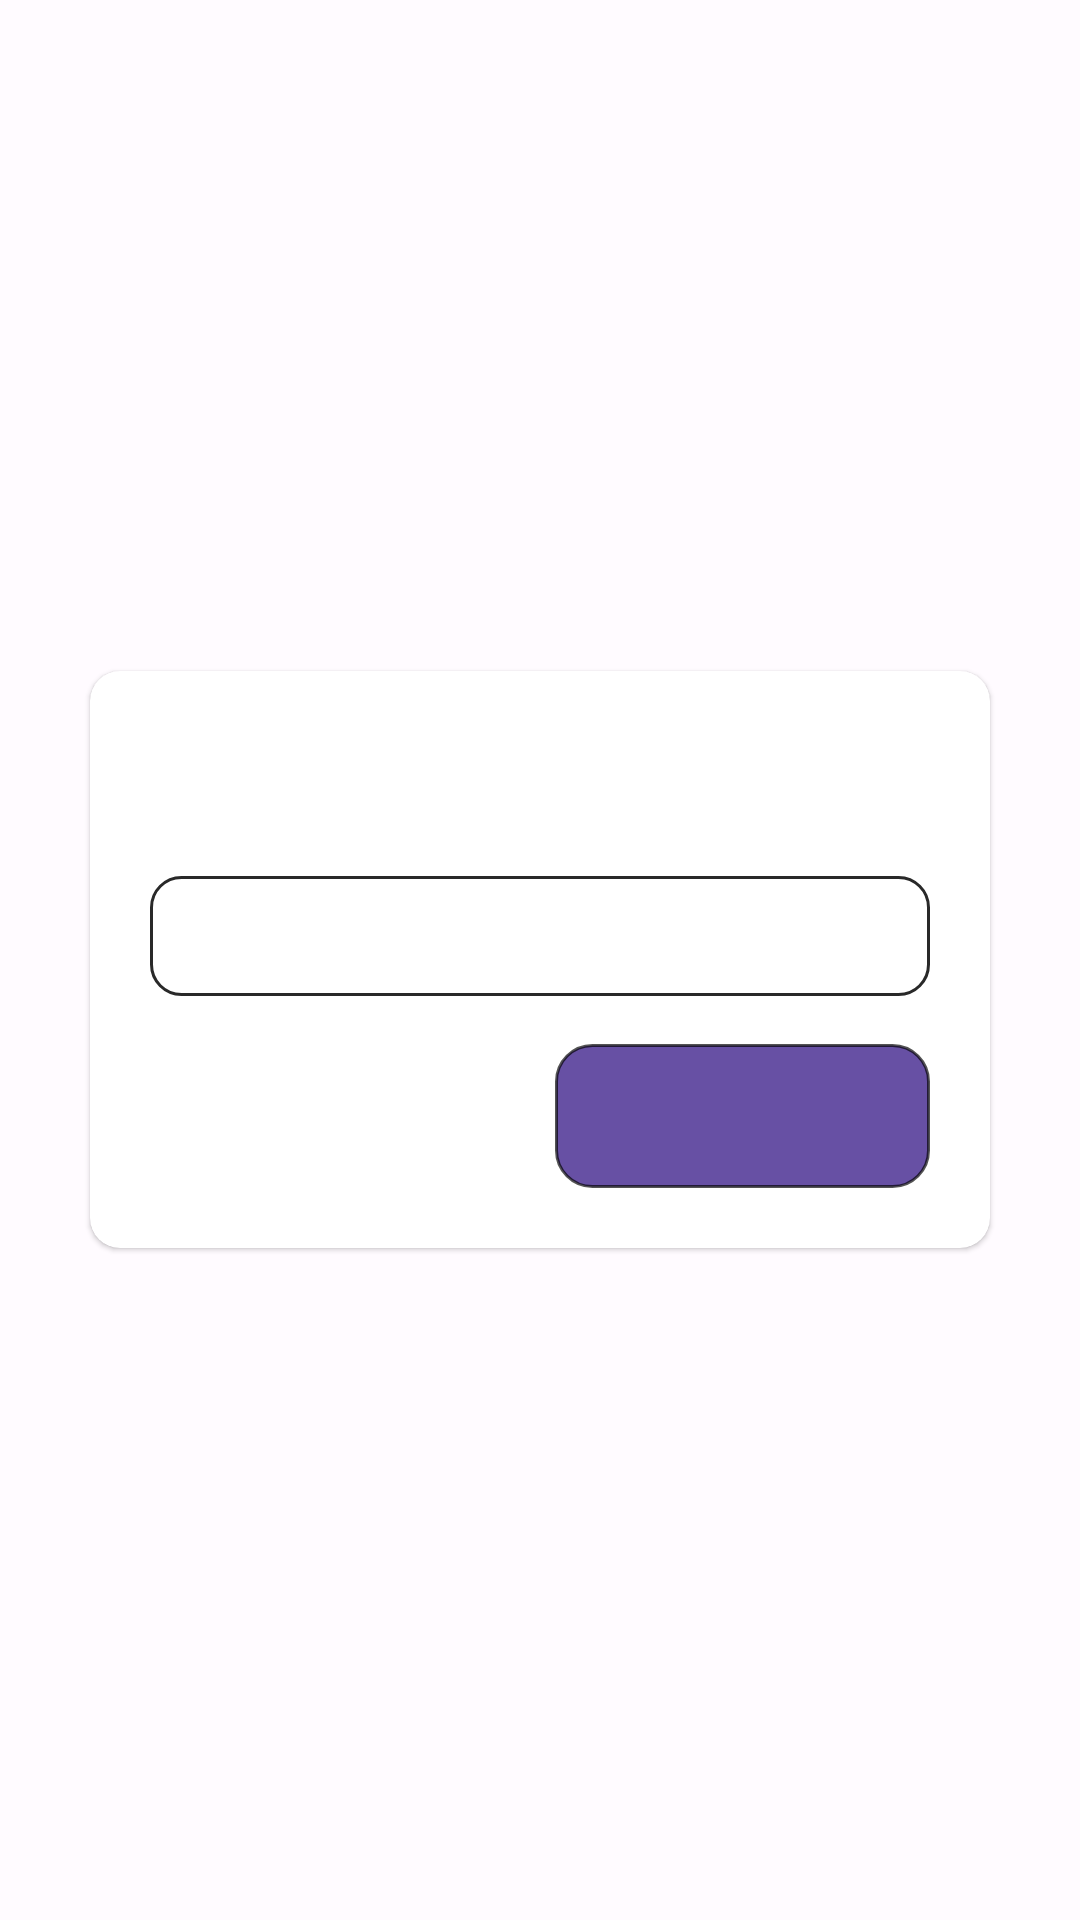

Layout XML and referenced resources for this Android screen:
<!-- AndroidManifest.xml: application theme Theme.ProgressTracker -->
<!-- res/layout/layout_dialog.xml -->
<?xml version="1.0" encoding="utf-8"?>
<FrameLayout xmlns:android="http://schemas.android.com/apk/res/android"
    xmlns:app="http://schemas.android.com/apk/res-auto"
    xmlns:tools="http://schemas.android.com/tools"
    android:layout_width="match_parent"
    android:layout_height="match_parent"
    android:background="@android:color/transparent">

    <com.google.android.material.card.MaterialCardView
        android:layout_width="@dimen/dialog_width"
        android:layout_height="wrap_content"
        android:layout_gravity="center"
        app:cardBackgroundColor="@color/white"
        app:cardCornerRadius="@dimen/dimen_10">

        <androidx.constraintlayout.widget.ConstraintLayout
            android:id="@+id/layoutContainer"
            android:layout_width="match_parent"
            android:layout_height="wrap_content"
            android:layout_gravity="center"
            android:layout_margin="@dimen/dimen_10">

            <TextView
                android:id="@+id/textViewTitle"
                android:layout_width="0dp"
                android:layout_height="wrap_content"
                android:layout_marginStart="@dimen/dimen_10"
                android:layout_marginTop="@dimen/dimen_10"
                android:layout_marginEnd="@dimen/dimen_10"
                android:ellipsize="end"
                android:maxLines="2"
                android:textColor="@color/black"
                android:textSize="24sp"
                android:textStyle="bold"
                app:layout_constraintEnd_toEndOf="parent"
                app:layout_constraintStart_toStartOf="parent"
                app:layout_constraintTop_toTopOf="parent"
                tools:text="Test title" />

            <androidx.constraintlayout.widget.ConstraintLayout
                android:id="@+id/layoutContent"
                android:layout_width="match_parent"
                android:layout_height="wrap_content"
                android:layout_marginStart="@dimen/dimen_10"
                android:layout_marginTop="@dimen/dimen_16"
                android:layout_marginEnd="@dimen/dimen_10"
                android:clickable="true"
                app:layout_constraintTop_toBottomOf="@id/textViewTitle">

                <TextView
                    android:id="@+id/textViewMessage"
                    android:layout_width="match_parent"
                    android:layout_height="wrap_content"
                    android:textColor="@color/black"
                    android:textSize="14sp"
                    android:visibility="gone"
                    app:layout_constraintTop_toTopOf="parent"
                    tools:text="Test description" />

                <androidx.appcompat.widget.AppCompatEditText
                    android:id="@+id/etInput"
                    android:layout_width="match_parent"
                    android:layout_height="@dimen/dimen_40"
                    android:background="@drawable/bg_stroke_rounded_10"
                    android:gravity="center_vertical"
                    android:inputType="text"
                    android:maxLines="1"
                    android:padding="@dimen/dimen_8"
                    android:textColor="@color/black"
                    app:layout_constraintTop_toTopOf="parent"
                    tools:text="some text" />

                <androidx.recyclerview.widget.RecyclerView
                    android:id="@+id/rvColors"
                    android:layout_width="match_parent"
                    android:layout_height="wrap_content"
                    android:layout_marginTop="@dimen/dimen_16"
                    android:visibility="gone"
                    app:layout_constraintTop_toBottomOf="@id/etInput"
                    tools:itemCount="3"
                    tools:visibility="visible" />

            </androidx.constraintlayout.widget.ConstraintLayout>

            <androidx.appcompat.widget.AppCompatTextView
                android:id="@+id/buttonNegativeButton"
                android:layout_width="0dp"
                android:layout_height="@dimen/dimen_48"
                android:layout_marginStart="@dimen/dimen_10"
                android:layout_marginEnd="@dimen/dimen_5"
                android:ellipsize="middle"
                android:gravity="center"
                android:includeFontPadding="false"
                android:singleLine="true"
                android:textAllCaps="false"
                android:textColor="@color/black"
                android:textSize="@dimen/text_16"
                app:layout_constraintBottom_toBottomOf="@id/buttonPositiveButton"
                app:layout_constraintEnd_toStartOf="@id/buttonPositiveButton"
                app:layout_constraintStart_toStartOf="parent"
                app:layout_constraintTop_toTopOf="@id/buttonPositiveButton"
                tools:text="Cancel" />

            <androidx.appcompat.widget.AppCompatTextView
                android:id="@+id/buttonPositiveButton"
                style="@style/Button.Primary"
                android:layout_width="0dp"
                android:layout_height="@dimen/dimen_48"
                android:layout_marginStart="@dimen/dimen_5"
                android:layout_marginTop="@dimen/dimen_16"
                android:layout_marginEnd="@dimen/dimen_10"
                android:layout_marginBottom="@dimen/dimen_10"
                android:ellipsize="middle"
                android:gravity="center"
                android:includeFontPadding="false"
                android:singleLine="true"
                android:textAllCaps="false"
                android:textSize="@dimen/text_16"
                app:layout_constraintBottom_toBottomOf="parent"
                app:layout_constraintEnd_toEndOf="parent"
                app:layout_constraintStart_toEndOf="@id/buttonNegativeButton"
                app:layout_constraintTop_toBottomOf="@id/layoutContent"
                app:layout_goneMarginStart="@dimen/dimen_10"
                tools:text="Remove" />

        </androidx.constraintlayout.widget.ConstraintLayout>
    </com.google.android.material.card.MaterialCardView>
</FrameLayout>
<!-- resources referenced by this layout -->
<resources>
  <color name="black">#292929</color>
  <color name="white">#FFFFFFFF</color>
  <dimen name="dialog_width">300dp</dimen>
  <dimen name="dimen_10">10dp</dimen>
  <dimen name="dimen_16">16dp</dimen>
  <dimen name="dimen_40">40dp</dimen>
  <dimen name="dimen_48">48dp</dimen>
  <dimen name="dimen_5">5dp</dimen>
  <dimen name="dimen_8">8dp</dimen>
  <dimen name="text_16">16sp</dimen>
  <!-- drawable bg_stroke_rounded_10 (drawable) -->
  <?xml version="1.0" encoding="utf-8"?>
  <shape xmlns:android="http://schemas.android.com/apk/res/android"
      android:shape="rectangle">
      <stroke
          android:width="1dp"
          android:color="@color/black" />
      <corners android:radius="@dimen/dimen_10" />
  </shape>
  <style name="Button.Primary">
          <item name="android:textColor">@color/black</item>
          <item name="android:background">@drawable/selector_button</item>
      </style>
  <style name="Theme.ProgressTracker" parent="Theme.MaterialComponents.DayNight.NoActionBar">
          
          <item name="colorPrimary">#6750a4</item>
          <item name="colorOnPrimary">#ffffff</item>
          <item name="colorPrimaryContainer">#e9ddff</item>
          <item name="colorOnPrimaryContainer">#22005d</item>
          
          <item name="colorSecondary">#206c2e</item>
          <item name="colorOnSecondary">#ffffff</item>
          <item name="colorSecondaryContainer">#a6f5a7</item>
          <item name="colorOnSecondaryContainer">#002106</item>
  
          <item name="android:statusBarColor">?attr/colorSurfaceVariant</item>
          <item name="android:windowLightStatusBar">true</item>
          <item name="android:navigationBarColor">?attr/colorSurfaceVariant</item>
  
          <item name="bottomSheetDialogTheme">@style/ThemeOverlay.App.BottomSheetDialog</item>
  
          <item name="colorError">#ba1a1a</item>
          <item name="colorOnError">#ffffff</item>
          <item name="colorErrorContainer">#ffdad6</item>
          <item name="colorOnErrorContainer">#410002</item>
  
          <item name="android:colorBackground">#fffbff</item>
          <item name="colorOnBackground">#1c1b1e</item>
          <item name="colorSurface">#fffbff</item>
          <item name="colorOnSurface">#1c1b1e</item>
  
          <item name="colorOutline">#7a757f</item>
          <item name="colorSurfaceVariant">#e7e0eb</item>
          <item name="colorOnSurfaceVariant">#49454e</item>
      </style>
  <!-- drawable selector_button (drawable) -->
  <?xml version="1.0" encoding="utf-8"?>
  <selector xmlns:android="http://schemas.android.com/apk/res/android">
  <item android:state_enabled="true" android:drawable="@drawable/bg_rect_outlined_primary"/>
  <item android:state_enabled="false" android:drawable="@drawable/bg_rect_outlined_grey"/>
  </selector>
  <style name="ThemeOverlay.App.BottomSheetDialog" parent="ThemeOverlay.MaterialComponents.BottomSheetDialog">
          <item name="bottomSheetStyle">@style/ModalBottomSheetDialog</item>
      </style>
  <!-- drawable bg_rect_outlined_primary (drawable) -->
  <?xml version="1.0" encoding="utf-8"?>
  <shape xmlns:android="http://schemas.android.com/apk/res/android"
      android:shape="rectangle">
      <solid android:color="?attr/colorPrimary" />
      <corners android:radius="12dp" />
      <stroke android:width="1dp"
          android:color="#AB000000"/>
  </shape>
  <!-- drawable bg_rect_outlined_grey (drawable) -->
  <?xml version="1.0" encoding="utf-8"?>
  <shape xmlns:android="http://schemas.android.com/apk/res/android"
      android:shape="rectangle">
      <solid android:color="#DCDCDC" />
      <corners android:radius="12dp" />
      <stroke android:width="1dp"
          android:color="#AB000000"/>
  </shape>
  <style name="ModalBottomSheetDialog" parent="Widget.MaterialComponents.BottomSheet.Modal">
          <item name="backgroundTint">@android:color/transparent</item>
      </style>
</resources>
